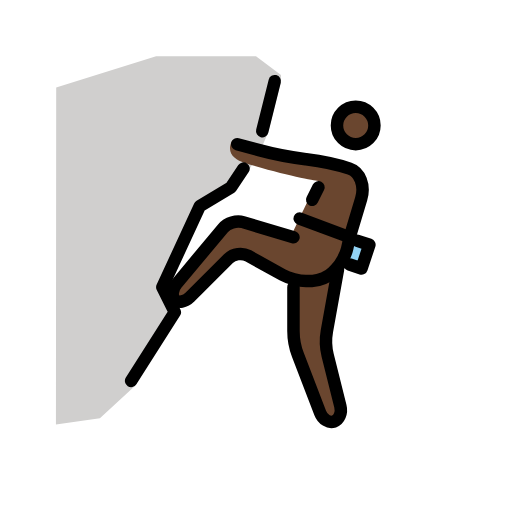
t = 0.00 s
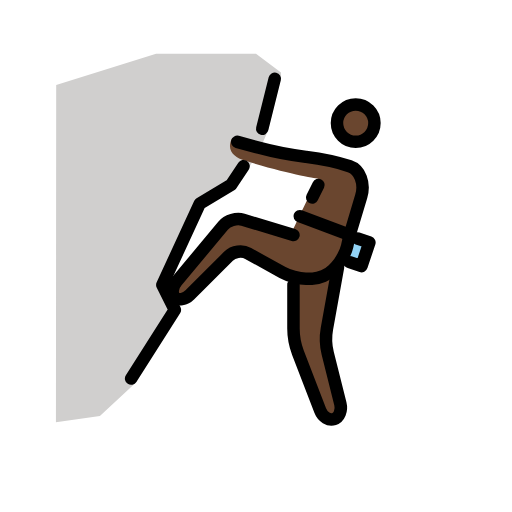
t = 0.48 s
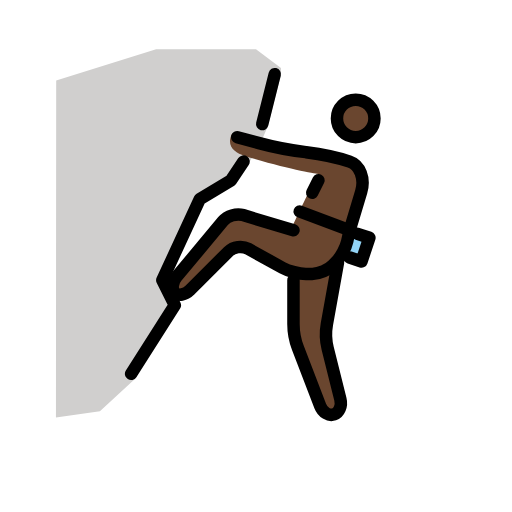
t = 1.43 s
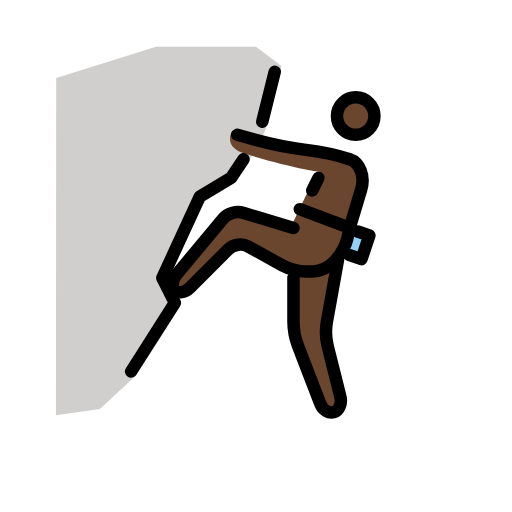
t = 1.90 s
t = 2.38 s: frame unchanged from t = 1.43 s, image omitted
t = 3.33 s: frame unchanged from t = 0.48 s, image omitted

The animated SVG that drew these frames (rendered in a browser with its animation timeline set to each time). Animation: 1 SMIL element (animateTransform=1); one cycle of 3.80 s, repeats indefinitely.

<?xml version='1.0' encoding='utf-8'?>
<svg xmlns="http://www.w3.org/2000/svg" id="emoji" viewBox="-5 -5 82 82" version="1.1" width="200" height="200" role="img">
  <title>OpenMoji: person climbing: dark skin tone</title><g><g id="color">
    <polyline fill="#92D3F5" points="51.1123,33.1885 54.1621,34.2051 52.8975,38 49.8477,36.9834" />
    <path fill="#D0CFCE" d="M40,7v1l-2,8c0,0-1,3-3,6s-4,4-4,4l-3,2l-2,2l-5,11l1,2v1l1,1l-3,4l-3.2656,7.6875L11,62l-7.041,1L4,9l16-5 h16L40,7z" />
  </g>
  <g id="hair" />
  <g id="skin-shadow" />
  <g id="skin">
    <circle cx="51.9688" cy="15.0938" r="3" fill="#6a462f" />
    <path fill="#6a462f" d="M48,21l4.9688,2.375L50.207,36.6104l-1.0722,1.5302L47,50l3,12l-3,1l-5-13v-9v-1l-9-5l-9,9l-2-2l10-12 l9.6025,2.8809c0,0,3.0225-6.6309,4.3975-8.8809c0,0-4.917-0.75-11.8262-2.9106c-1.5439-0.483-3.0175-1.5581-2.0175-3.5581" />
  </g>
  <g id="line">
    <circle cx="51.9688" cy="15.0938" r="3" fill="none" stroke="#000000" stroke-miterlimit="10" stroke-width="2" />
    <path fill="none" stroke="#000000" stroke-linecap="round" stroke-linejoin="round" stroke-miterlimit="10" stroke-width="2" d="M42,33l-8.084-2.4258c-1.0537-0.3154-2.4922,0.1172-3.1963,0.9619l-7.4394,8.9278C22.5762,41.3086,22.4502,42.4502,23,43 s1.6367,0.3633,2.4141-0.4141l6.1718-6.1718c0.7774-0.7774,2.2012-0.9766,3.1621-0.4424l5.504,3.0566 C41.2129,39.5625,42.9004,40,44,40h1c1.0996,0,2.6182-0.6533,3.375-1.4531l0.457-0.4834c0.7569-0.7998,1.5537-2.2656,1.7715-3.2588 C50.8213,33.8125,51,33,51,33" />
    <path fill="none" stroke="#000000" stroke-linecap="round" stroke-linejoin="round" stroke-miterlimit="10" stroke-width="2" d="M49.1348,38.1406l-1.7803,9.8907c-0.1953,1.083-0.1357,2.8417,0.1309,3.9091l2.0292,8.1192 c0.2667,1.0674-0.1894,2.165-1.0146,2.4404s-1.8232-0.3398-2.2178-1.3662l-3.5644-9.2676C42.3232,50.8398,42,49.0996,42,48v-7" />
    <path fill="none" stroke="#000000" stroke-linecap="round" stroke-linejoin="round" stroke-miterlimit="10" stroke-width="2" d="M51,33l1.8506-6.1685C53.4824,24.7241,52.6504,22.5498,51,22s-4.7861-1.2231-6.9687-1.4961l-0.0625-0.0078 c-2.1827-0.273-5.544-0.9248-7.4688-1.4492c-1.9248-0.5244-3.5-0.9531-3.5-0.9531" />
    <polyline fill="none" stroke="#000000" stroke-linecap="round" stroke-linejoin="round" stroke-miterlimit="10" stroke-width="2" points="16,56 23,45 21,41 27,28 32,25 34,22" />
    <line x1="43" x2="51" y1="30" y2="33" fill="none" stroke="#000000" stroke-linecap="round" stroke-linejoin="round" stroke-miterlimit="10" stroke-width="2" />
    <polyline fill="none" stroke="#000000" stroke-linecap="round" stroke-linejoin="round" stroke-miterlimit="10" stroke-width="2" points="52.2646,33.5723 54.1621,34.2051 52.8975,38 51,37.3672" />
    <line x1="37" x2="39" y1="16" y2="8" fill="none" stroke="#000000" stroke-linecap="round" stroke-linejoin="round" stroke-miterlimit="10" stroke-width="2" />
    <line x1="46" x2="45" y1="25" y2="27" fill="none" stroke="#000000" stroke-linecap="round" stroke-linejoin="round" stroke-miterlimit="10" stroke-width="2" />
  </g>
<animateTransform attributeName="transform" type="translate" values="0 0;0 -1.5;0 0" dur="3.8s" repeatCount="indefinite" /></g></svg>
